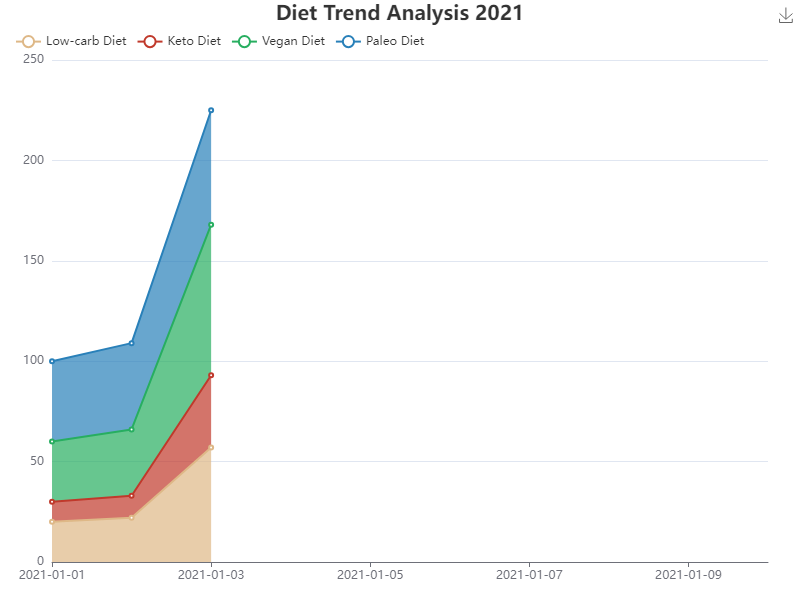

The data file committed next to this chart (first rows):
date, Low-carb Diet, Keto Diet, Vegan Diet, Paleo Diet
2021-01-01, 20, 10, 30, 40
2021-01-02, 22, 11, 33, 43
2021-01-03, 25, 12, 35, 42
2021-01-04, 28, 14, 34, 44
2021-01-05, 21, 15, 38, 47
2021-01-06, 25, 16, 42, 49
2021-01-07, 27, 18, 44, 48
2021-01-08, 29, 17, 40, 47
2021-01-09, 30, 20, 42, 46
2021-01-10, 32, 19, 43, 44
...
2021-12-22, 45, 32, 62, 51
2021-12-23, 48, 34, 65, 54
2021-12-24, 50, 35, 68, 55
2021-12-25, 49, 33, 67, 56
2021-12-26, 47, 30, 69, 58
2021-12-27, 50, 31, 70, 57
2021-12-28, 52, 33, 72, 60
2021-12-29, 53, 32, 71, 59
2021-12-30, 55, 34, 73, 58
2021-12-31, 57, 36, 75, 57
